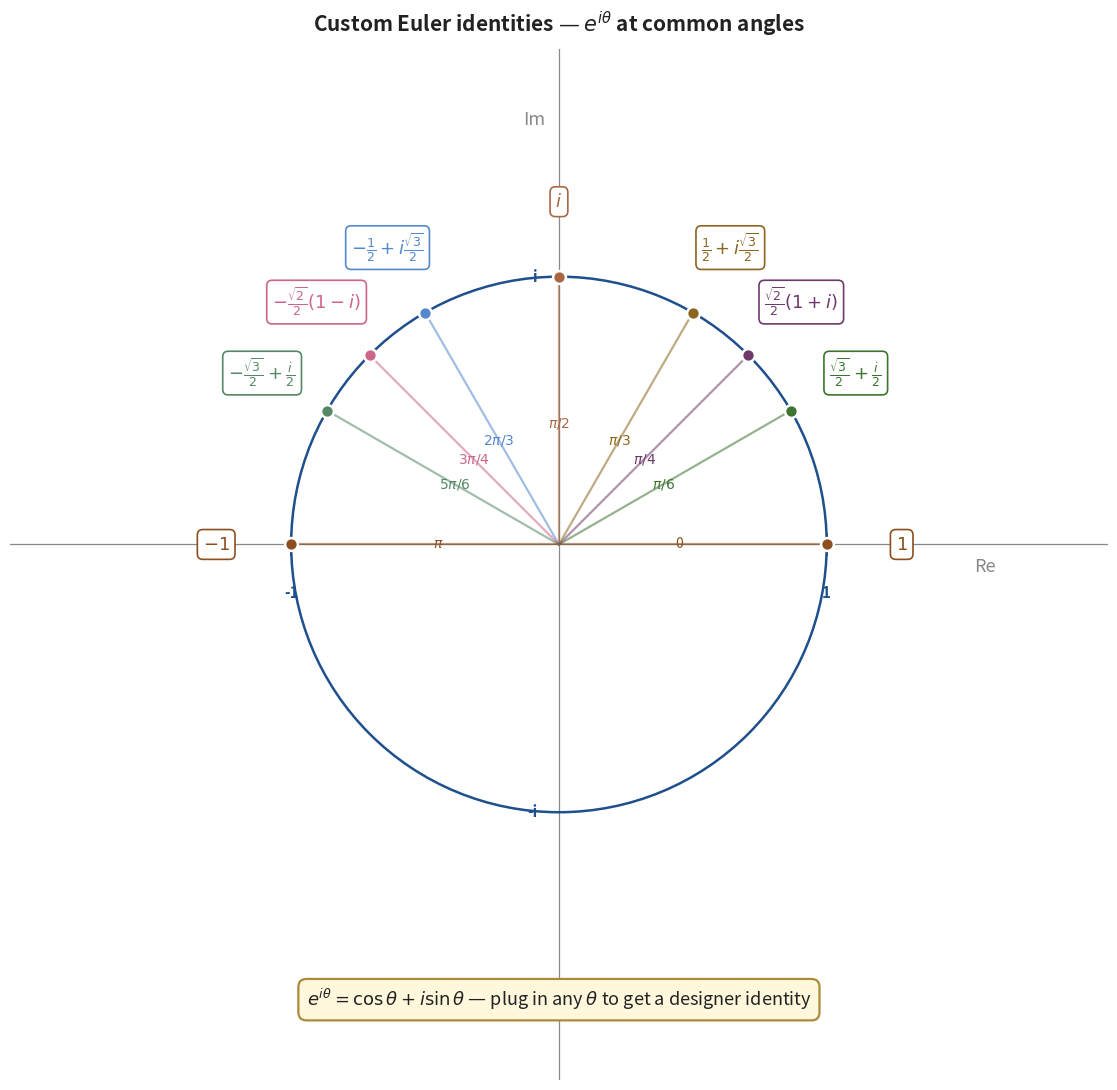

Here is the Python script that generated this plot:
"""Generate efc_fig4_custom_identities.png — unit circle with labeled e^(i*theta) at common angles.

Show: theta = 0, pi/6, pi/4, pi/3, pi/2, 2pi/3, 3pi/4, 5pi/6, pi with each
point labeled with its exact closed-form e^(i*theta) value.
"""
import math
import matplotlib.pyplot as plt
import matplotlib.patches as mpatches
import numpy as np

BLUE_EDGE = '#1f4f8c'
ORANGE_EDGE = '#8c4f1f'
GREEN_EDGE = '#3d7530'
PURPLE_EDGE = '#6e3a6c'
YELLOW_EDGE = '#8c6520'
TEXT = '#222222'
MUTE = '#888888'

# Labeled angles and their closed-form expressions.
ANGLES = [
    (0,              r"$1$",                                     "0",         ORANGE_EDGE),
    (math.pi / 6,    r"$\frac{\sqrt{3}}{2} + \frac{i}{2}$",      r"$\pi/6$",  GREEN_EDGE),
    (math.pi / 4,    r"$\frac{\sqrt{2}}{2}(1 + i)$",             r"$\pi/4$",  PURPLE_EDGE),
    (math.pi / 3,    r"$\frac{1}{2} + i\frac{\sqrt{3}}{2}$",     r"$\pi/3$",  YELLOW_EDGE),
    (math.pi / 2,    r"$i$",                                     r"$\pi/2$",  '#aa6644'),
    (2 * math.pi / 3,r"$-\frac{1}{2} + i\frac{\sqrt{3}}{2}$",    r"$2\pi/3$", '#5588cc'),
    (3 * math.pi / 4,r"$-\frac{\sqrt{2}}{2}(1 - i)$",            r"$3\pi/4$", '#cc6688'),
    (5 * math.pi / 6,r"$-\frac{\sqrt{3}}{2} + \frac{i}{2}$",     r"$5\pi/6$", '#558866'),
    (math.pi,        r"$-1$",                                    r"$\pi$",    ORANGE_EDGE),
]

fig, ax = plt.subplots(figsize=(13, 11))

# Axes.
ax.axhline(0, color=MUTE, linewidth=0.9, zorder=1)
ax.axvline(0, color=MUTE, linewidth=0.9, zorder=1)
ax.text(1.55, -0.05, "Re", fontsize=13, color=MUTE, ha='left', va='top')
ax.text(-0.05, 1.55, "Im", fontsize=13, color=MUTE, ha='right', va='bottom')

# Unit circle.
circ = mpatches.Circle((0, 0), 1.0, fill=False,
                       edgecolor=BLUE_EDGE, linewidth=1.8, zorder=2)
ax.add_patch(circ)

# Tick labels.
for x, lbl in [(1, "1"), (-1, "-1")]:
    ax.plot([x, x], [-0.04, 0.04], color=BLUE_EDGE, linewidth=1.4, zorder=2)
    ax.text(x, -0.15, lbl, fontsize=11, color=BLUE_EDGE,
            ha='center', va='top', fontweight='bold')
for y, lbl in [(1, "i"), (-1, "-i")]:
    ax.plot([-0.04, 0.04], [y, y], color=BLUE_EDGE, linewidth=1.4, zorder=2)
    ax.text(-0.08, y, lbl, fontsize=11, color=BLUE_EDGE,
            ha='right', va='center', fontweight='bold')

# Plot each labeled point.
for theta, val, ang_lbl, col in ANGLES:
    P = np.array([math.cos(theta), math.sin(theta)])
    # Radius from origin (thin, muted).
    ax.plot([0, P[0]], [0, P[1]], color=col, linewidth=1.6,
            alpha=0.55, zorder=3)
    ax.scatter(P[0], P[1], s=85, color=col, edgecolor='white',
               linewidth=1.8, zorder=5)
    # Outward direction for label placement.
    outward = P / np.linalg.norm(P) if np.linalg.norm(P) > 0 else np.array([1.0, 0.0])
    lbl_pos = P + 0.28 * outward
    # Box around the closed-form value.
    ax.text(lbl_pos[0], lbl_pos[1], val,
            fontsize=13, color=col,
            ha='center', va='center', fontweight='bold',
            bbox=dict(boxstyle='round,pad=0.3',
                      facecolor='white',
                      edgecolor=col, linewidth=1.2))
    # Angle label inside, on the radius.
    inner_pos = P * 0.45
    ax.text(inner_pos[0], inner_pos[1], ang_lbl,
            fontsize=10, color=col,
            ha='center', va='center', fontstyle='italic')

# Footer box: the master identity.
ax.text(0.0, -1.70,
        r"$e^{i\theta} = \cos\theta + i\sin\theta$ — plug in any $\theta$ to get a designer identity",
        fontsize=13, color=TEXT, ha='center', va='center',
        bbox=dict(boxstyle='round,pad=0.45',
                  facecolor='#fff8dc',
                  edgecolor='#aa8b3a', linewidth=1.6))

ax.set_title("Custom Euler identities — $e^{i\\theta}$ at common angles",
             fontsize=15, pad=12, color=TEXT, fontweight='bold')

ax.set_xlim(-2.05, 2.05)
ax.set_ylim(-2.0, 1.85)
ax.set_aspect('equal')
ax.axis('off')

plt.tight_layout()
plt.savefig('efc_fig4_custom_identities.png', dpi=220,
            bbox_inches='tight', facecolor='white')
plt.close()
print("Saved efc_fig4_custom_identities.png")
